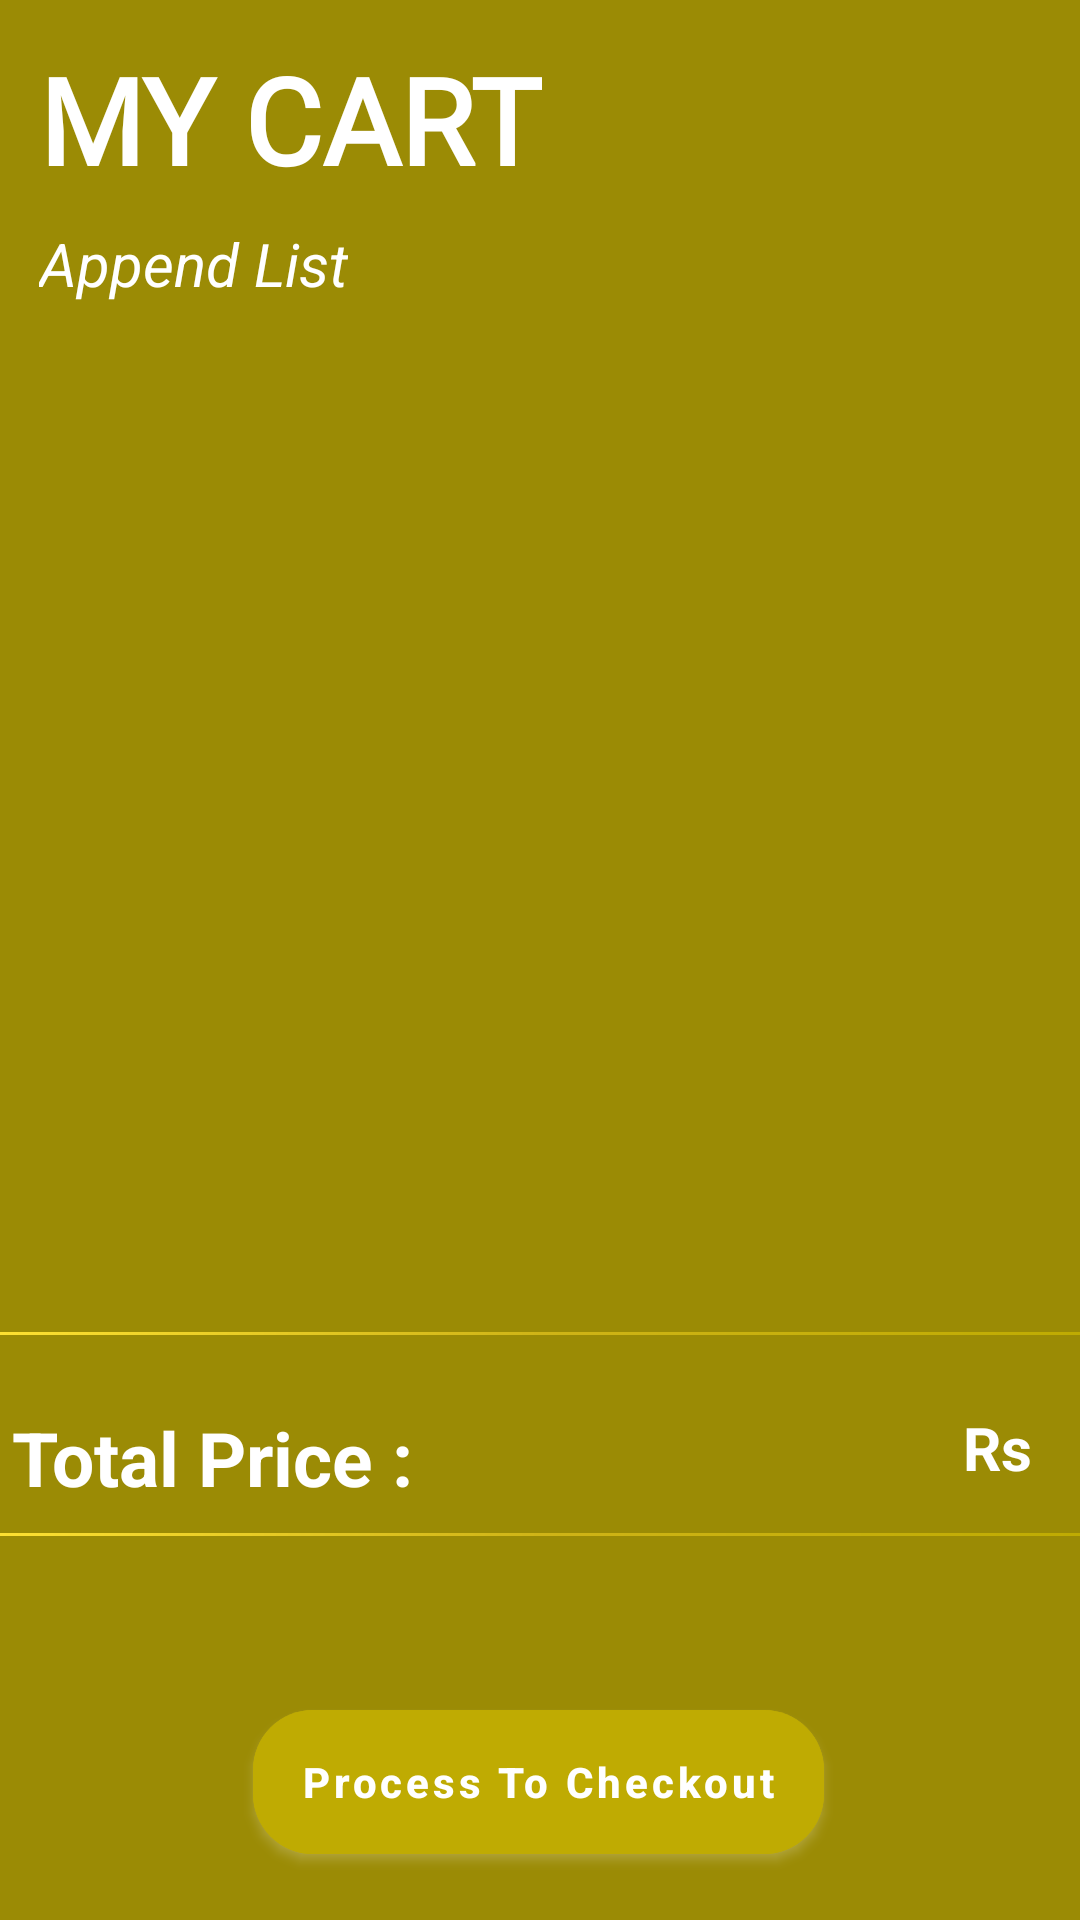

Reconstruct the res/layout file that produces this screen, plus the resources it refers to.
<!-- AndroidManifest.xml: application theme Theme.FastFood1 -->
<!-- res/layout/activity_toolbar_basket.xml -->
<?xml version="1.0" encoding="utf-8"?>
<androidx.constraintlayout.widget.ConstraintLayout xmlns:android="http://schemas.android.com/apk/res/android"
    xmlns:app="http://schemas.android.com/apk/res-auto"
    xmlns:tools="http://schemas.android.com/tools"
    android:layout_width="match_parent"
    android:layout_height="match_parent"
    android:background="@color/yellow2"
    android:orientation="vertical"
    tools:context=".ToolbarBasketActivity">


    <androidx.constraintlayout.widget.Guideline
        android:id="@+id/guideline1"
        android:layout_width="wrap_content"
        android:layout_height="wrap_content"
        android:orientation="vertical"
        app:layout_constraintGuide_begin="5dp" />

    <androidx.constraintlayout.widget.Guideline
        android:id="@+id/guideline2"
        android:layout_width="wrap_content"
        android:layout_height="wrap_content"
        android:orientation="vertical"
        app:layout_constraintGuide_end="5dp" />

    <androidx.constraintlayout.widget.Guideline
        android:id="@+id/guideline3"
        android:layout_width="wrap_content"
        android:layout_height="wrap_content"
        android:orientation="horizontal"
        app:layout_constraintGuide_begin="5dp" />

    <androidx.constraintlayout.widget.Guideline
        android:id="@+id/guideline4"
        android:layout_width="wrap_content"
        android:layout_height="wrap_content"
        android:orientation="horizontal"
        app:layout_constraintGuide_end="0dp" />

    <TextView
        android:id="@+id/MY_CART"
        android:layout_width="wrap_content"
        android:layout_height="wrap_content"
        android:layout_marginStart="8dp"
        android:layout_marginTop="8dp"
        android:layout_weight="90"
        android:fontFamily="@font/akronim"
        android:text="MY CART"
        android:textColor="@color/white"
        android:textSize="40dp"
        android:textStyle="bold"
        app:layout_constraintStart_toStartOf="@+id/guideline1"
        app:layout_constraintTop_toTopOf="@+id/guideline3" />

    <ImageView
        android:id="@+id/cross_sign_my_cart"
        android:layout_width="wrap_content"
        android:layout_height="wrap_content"
        android:layout_marginTop="24dp"
        android:layout_marginEnd="8dp"
        android:layout_weight="10"
        android:src="@drawable/cross_header_navigation"
        app:layout_constraintEnd_toStartOf="@+id/guideline2"
        app:layout_constraintTop_toTopOf="@+id/guideline3" />

    <TextView
        android:id="@+id/List_of_recycler_view_data"
        android:layout_width="wrap_content"
        android:layout_height="wrap_content"
        android:layout_marginStart="8dp"
        android:layout_marginTop="8dp"
        android:layout_weight="90"
        android:text="Append List"
        android:textColor="@color/white"
        android:textSize="20dp"
        android:textStyle="italic"
        app:layout_constraintStart_toStartOf="@+id/guideline1"
        app:layout_constraintTop_toBottomOf="@+id/MY_CART" />

    <androidx.recyclerview.widget.RecyclerView
        android:id="@+id/my_cart_recycler"
        android:layout_width="match_parent"
        android:layout_height="wrap_content"
        android:layout_marginTop="8dp"
        app:layout_constraintEnd_toStartOf="@+id/guideline2"
        app:layout_constraintHorizontal_bias="1.0"
        app:layout_constraintStart_toStartOf="@+id/guideline1"
        app:layout_constraintTop_toBottomOf="@+id/List_of_recycler_view_data" />

    <androidx.constraintlayout.widget.ConstraintLayout
        android:layout_width="match_parent"
        android:layout_height="200dp"
        android:background="@color/yellow2"
        app:layout_constraintBottom_toTopOf="@+id/guideline4"
        app:layout_constraintEnd_toStartOf="@+id/guideline2"
        app:layout_constraintStart_toStartOf="@+id/guideline1">

        <View
            android:id="@+id/view"
            android:layout_width="match_parent"
            android:layout_height="1dp"
            android:layout_marginTop="4dp"
            android:background="@drawable/mainbackgroundshape"
            app:layout_constraintEnd_toEndOf="parent"
            app:layout_constraintHorizontal_bias="0.0"
            app:layout_constraintStart_toStartOf="parent"
            app:layout_constraintTop_toTopOf="parent" />

        <TextView
            android:id="@+id/textView3"
            android:layout_width="wrap_content"
            android:layout_height="wrap_content"
            android:layout_marginStart="4dp"
            android:layout_marginTop="24dp"
            android:text="Total Price :"
            android:textColor="@color/white"
            android:textSize="25dp"
            android:textStyle="bold"
            app:layout_constraintStart_toStartOf="parent"
            app:layout_constraintTop_toBottomOf="@+id/view" />

        <TextView
            android:id="@+id/toolbar_price"
            android:layout_width="wrap_content"
            android:layout_height="wrap_content"
            android:layout_marginTop="24dp"
            android:layout_marginEnd="16dp"
            android:text="Rs"
            android:textColor="@color/white"
            android:textSize="20dp"
            android:textStyle="bold"
            app:layout_constraintEnd_toEndOf="parent"
            app:layout_constraintTop_toBottomOf="@+id/view" />

        <View
            android:layout_width="match_parent"
            android:layout_height="1dp"
            android:layout_marginBottom="52dp"
            android:background="@drawable/mainbackgroundshape"
            app:layout_constraintBottom_toTopOf="@+id/my_cart_process_to_checkout"
            app:layout_constraintEnd_toEndOf="parent"
            app:layout_constraintHorizontal_bias="0.0"
            app:layout_constraintStart_toStartOf="parent" />

        <com.google.android.material.button.MaterialButton
            android:id="@+id/my_cart_process_to_checkout"
            android:layout_width="wrap_content"
            android:layout_height="60dp"
            android:layout_marginBottom="16dp"
            android:backgroundTint="@color/yellow1"
            android:outlineAmbientShadowColor="@color/white"
            android:outlineSpotShadowColor="@color/white"
            android:shadowColor="@color/white"
            android:shadowRadius="@integer/material_motion_duration_long_2"
            android:text="Process To Checkout"
            android:textAllCaps="false"
            android:textColor="@color/white"
            android:textStyle="bold"
            app:cornerRadius="20dp"
            app:layout_constraintBottom_toBottomOf="parent"
            app:layout_constraintEnd_toEndOf="parent"
            app:layout_constraintHorizontal_bias="0.497"
            app:layout_constraintStart_toStartOf="parent" />
    </androidx.constraintlayout.widget.ConstraintLayout>

</androidx.constraintlayout.widget.ConstraintLayout>
<!-- resources referenced by this layout -->
<resources>
  <color name="white">#FFFFFFFF</color>
  <color name="yellow1">#BFAB02</color>
  <color name="yellow2">#9B8B05</color>
  <!-- drawable mainbackgroundshape (drawable) -->
  <?xml version="1.0" encoding="utf-8"?>
  <shape xmlns:android="http://schemas.android.com/apk/res/android">
      <gradient android:startColor="#FDE032"
          android:centerColor="#CFB417"
          android:endColor="#BFAB02"/>
  </shape>
  <style name="Theme.FastFood1" parent="Theme.MaterialComponents.DayNight.NoActionBar">
          
          <item name="colorPrimary">@color/purple_500</item>
          <item name="colorPrimaryVariant">@color/yellow1</item>
          <item name="colorOnPrimary">@color/white</item>
          
          <item name="colorSecondary">@color/teal_200</item>
          <item name="colorSecondaryVariant">@color/teal_700</item>
          <item name="colorOnSecondary">@color/black</item>
          
          <item name="android:statusBarColor">?attr/colorPrimaryVariant</item>
          
      </style>
  <color name="purple_500">#FF6200EE</color>
  <color name="teal_200">#FF03DAC5</color>
  <color name="teal_700">#FF018786</color>
  <color name="black">#FF000000</color>
</resources>
